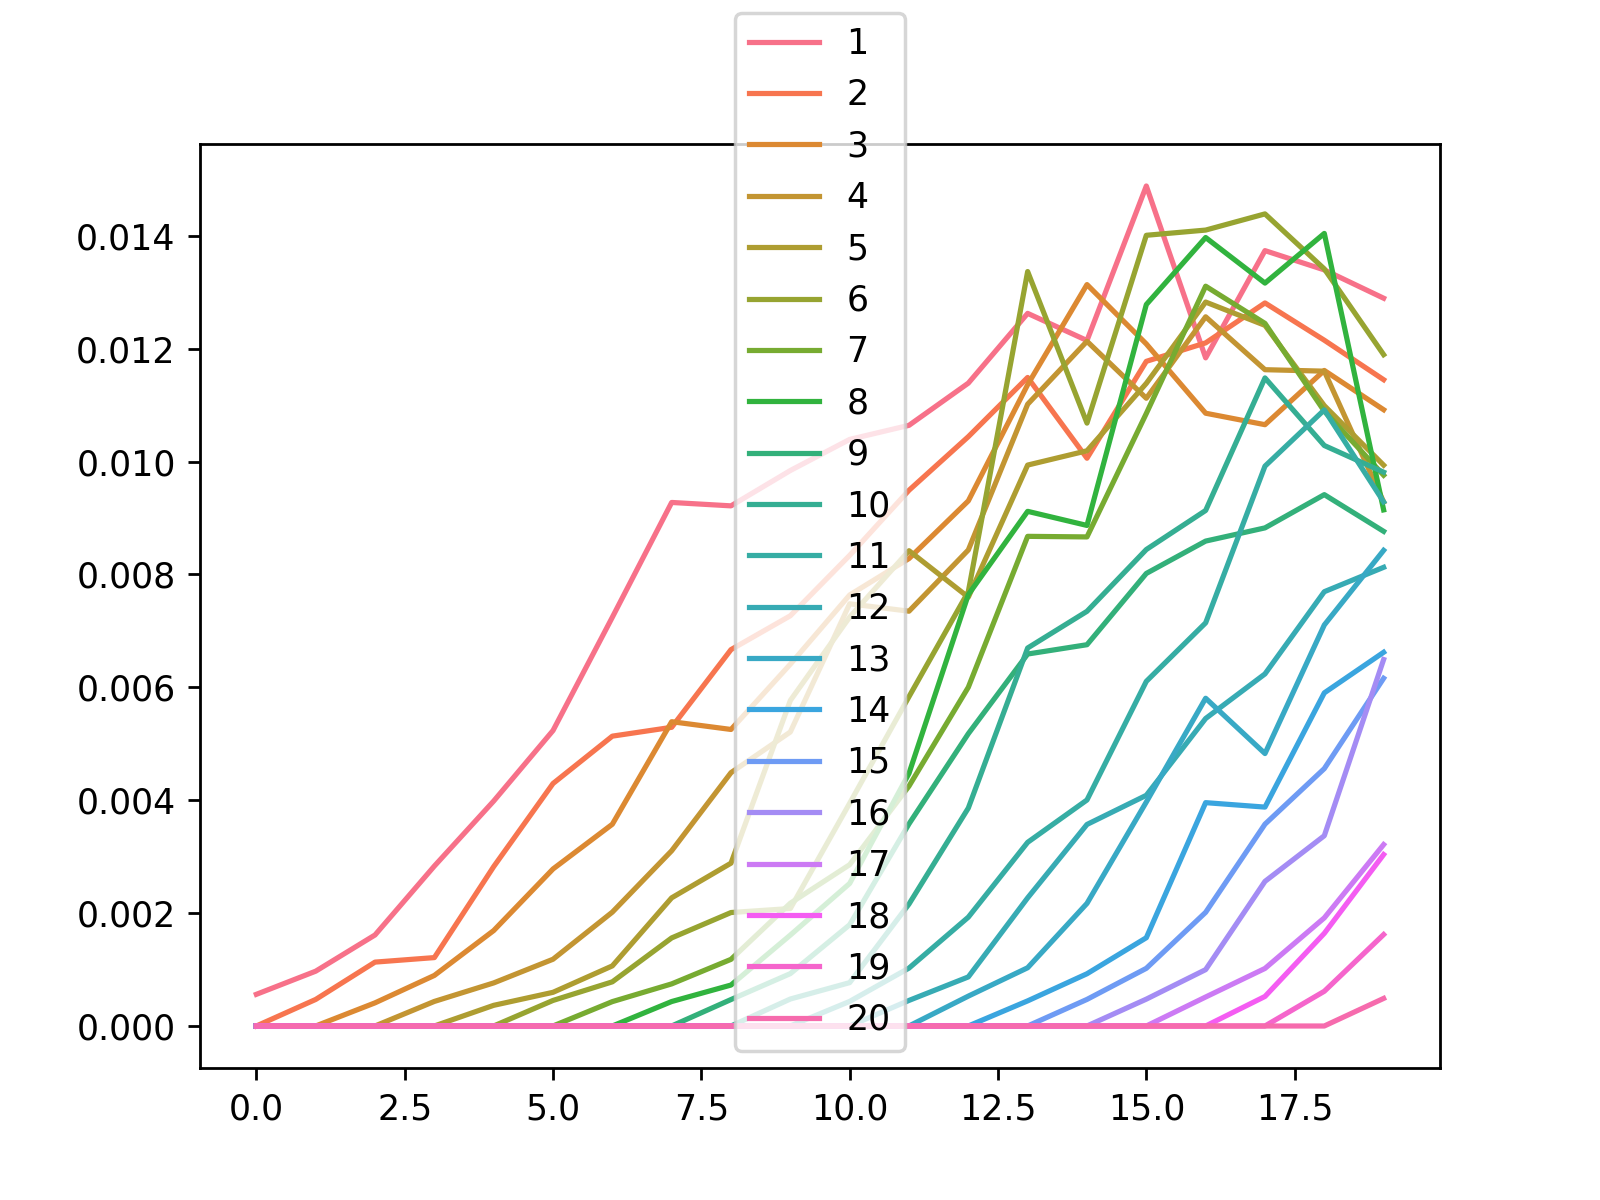

The table this chart was drawn from, first rows:
, 1, 2, 3, 4, 5, 6, 7, 8, 9, 10, 11, 12, 13, 14, 15, 16, 17, 18, 19, 20
0, 0.0005612, 0.0, 0.0, 0.0, 0.0, 0.0, 0.0, 0.0, 0.0, 0.0, 0.0, 0.0, 0.0, 0.0, 0.0, 0.0, 0.0, 0.0, 0.0, 0.0
1, 0.000971, 0.0004705, 0.0, 0.0, 0.0, 0.0, 0.0, 0.0, 0.0, 0.0, 0.0, 0.0, 0.0, 0.0, 0.0, 0.0, 0.0, 0.0, 0.0, 0.0
2, 0.001613, 0.001132, 0.0004102, 0.0, 0.0, 0.0, 0.0, 0.0, 0.0, 0.0, 0.0, 0.0, 0.0, 0.0, 0.0, 0.0, 0.0, 0.0, 0.0, 0.0
3, 0.002833, 0.001212, 0.0008958, 0.0004353, 0.0, 0.0, 0.0, 0.0, 0.0, 0.0, 0.0, 0.0, 0.0, 0.0, 0.0, 0.0, 0.0, 0.0, 0.0, 0.0
4, 0.003985, 0.002824, 0.001691, 0.0007632, 0.0003662, 0.0, 0.0, 0.0, 0.0, 0.0, 0.0, 0.0, 0.0, 0.0, 0.0, 0.0, 0.0, 0.0, 0.0, 0.0
5, 0.005235, 0.004296, 0.002782, 0.001183, 0.0005967, 0.0004528, 0.0, 0.0, 0.0, 0.0, 0.0, 0.0, 0.0, 0.0, 0.0, 0.0, 0.0, 0.0, 0.0, 0.0
6, 0.007242, 0.005135, 0.003575, 0.002017, 0.001065, 0.0007825, 0.0004319, 0.0, 0.0, 0.0, 0.0, 0.0, 0.0, 0.0, 0.0, 0.0, 0.0, 0.0, 0.0, 0.0
7, 0.009275, 0.005292, 0.005391, 0.003105, 0.002271, 0.00156, 0.0007462, 0.0004336, 0.0, 0.0, 0.0, 0.0, 0.0, 0.0, 0.0, 0.0, 0.0, 0.0, 0.0, 0.0
8, 0.009215, 0.006668, 0.005254, 0.004489, 0.002885, 0.00201, 0.001181, 0.0007258, 0.000469, 0.0, 0.0, 0.0, 0.0, 0.0, 0.0, 0.0, 0.0, 0.0, 0.0, 0.0
9, 0.009841, 0.007268, 0.00641, 0.005209, 0.005767, 0.002081, 0.002175, 0.001611, 0.0009279, 0.000478, 0.0, 0.0, 0.0, 0.0, 0.0, 0.0, 0.0, 0.0, 0.0, 0.0
10, 0.01039, 0.008338, 0.007636, 0.00748, 0.007244, 0.003947, 0.002858, 0.002526, 0.001794, 0.0007684, 0.0004356, 0.0, 0.0, 0.0, 0.0, 0.0, 0.0, 0.0, 0.0, 0.0
11, 0.01064, 0.009491, 0.008282, 0.007349, 0.00842, 0.005835, 0.00425, 0.004475, 0.003581, 0.002161, 0.001026, 0.0004531, 0.0, 0.0, 0.0, 0.0, 0.0, 0.0, 0.0, 0.0
12, 0.01139, 0.01044, 0.009303, 0.008434, 0.007597, 0.007695, 0.006001, 0.007642, 0.005179, 0.003861, 0.001928, 0.0008695, 0.0005292, 0.0, 0.0, 0.0, 0.0, 0.0, 0.0, 0.0
13, 0.01262, 0.01149, 0.01136, 0.01102, 0.009938, 0.01337, 0.008675, 0.009118, 0.00659, 0.006697, 0.003254, 0.00227, 0.001032, 0.0004452, 0.0, 0.0, 0.0, 0.0, 0.0, 0.0
14, 0.01214, 0.01006, 0.01314, 0.01213, 0.01019, 0.01068, 0.008665, 0.008868, 0.006755, 0.007347, 0.004005, 0.003571, 0.002172, 0.0009257, 0.0004711, 0.0, 0.0, 0.0, 0.0, 0.0
15, 0.01488, 0.01178, 0.01208, 0.01112, 0.01138, 0.01401, 0.01085, 0.01278, 0.008018, 0.008441, 0.006106, 0.004087, 0.003968, 0.001564, 0.001022, 0.0004759, 0.0, 0.0, 0.0, 0.0
16, 0.01184, 0.0121, 0.01086, 0.01256, 0.01283, 0.0141, 0.01311, 0.01397, 0.008591, 0.009134, 0.007142, 0.005448, 0.005807, 0.003957, 0.002014, 0.0009988, 0.0005137, 0.0, 0.0, 0.0
17, 0.01374, 0.01281, 0.01065, 0.01163, 0.01241, 0.01439, 0.01245, 0.01316, 0.008825, 0.01148, 0.009919, 0.006238, 0.004827, 0.003878, 0.003576, 0.002562, 0.00102, 0.0005235, 0.0, 0.0
18, 0.0134, 0.01215, 0.01161, 0.0116, 0.01099, 0.01341, 0.01089, 0.01404, 0.009414, 0.01028, 0.01092, 0.007694, 0.007105, 0.005902, 0.00456, 0.003371, 0.001916, 0.001642, 0.0006152, 0.0
19, 0.01289, 0.01145, 0.01092, 0.009285, 0.009936, 0.01189, 0.009758, 0.009144, 0.008764, 0.009811, 0.009285, 0.008126, 0.008427, 0.006621, 0.00616, 0.006493, 0.003214, 0.003037, 0.00162, 0.0004889
